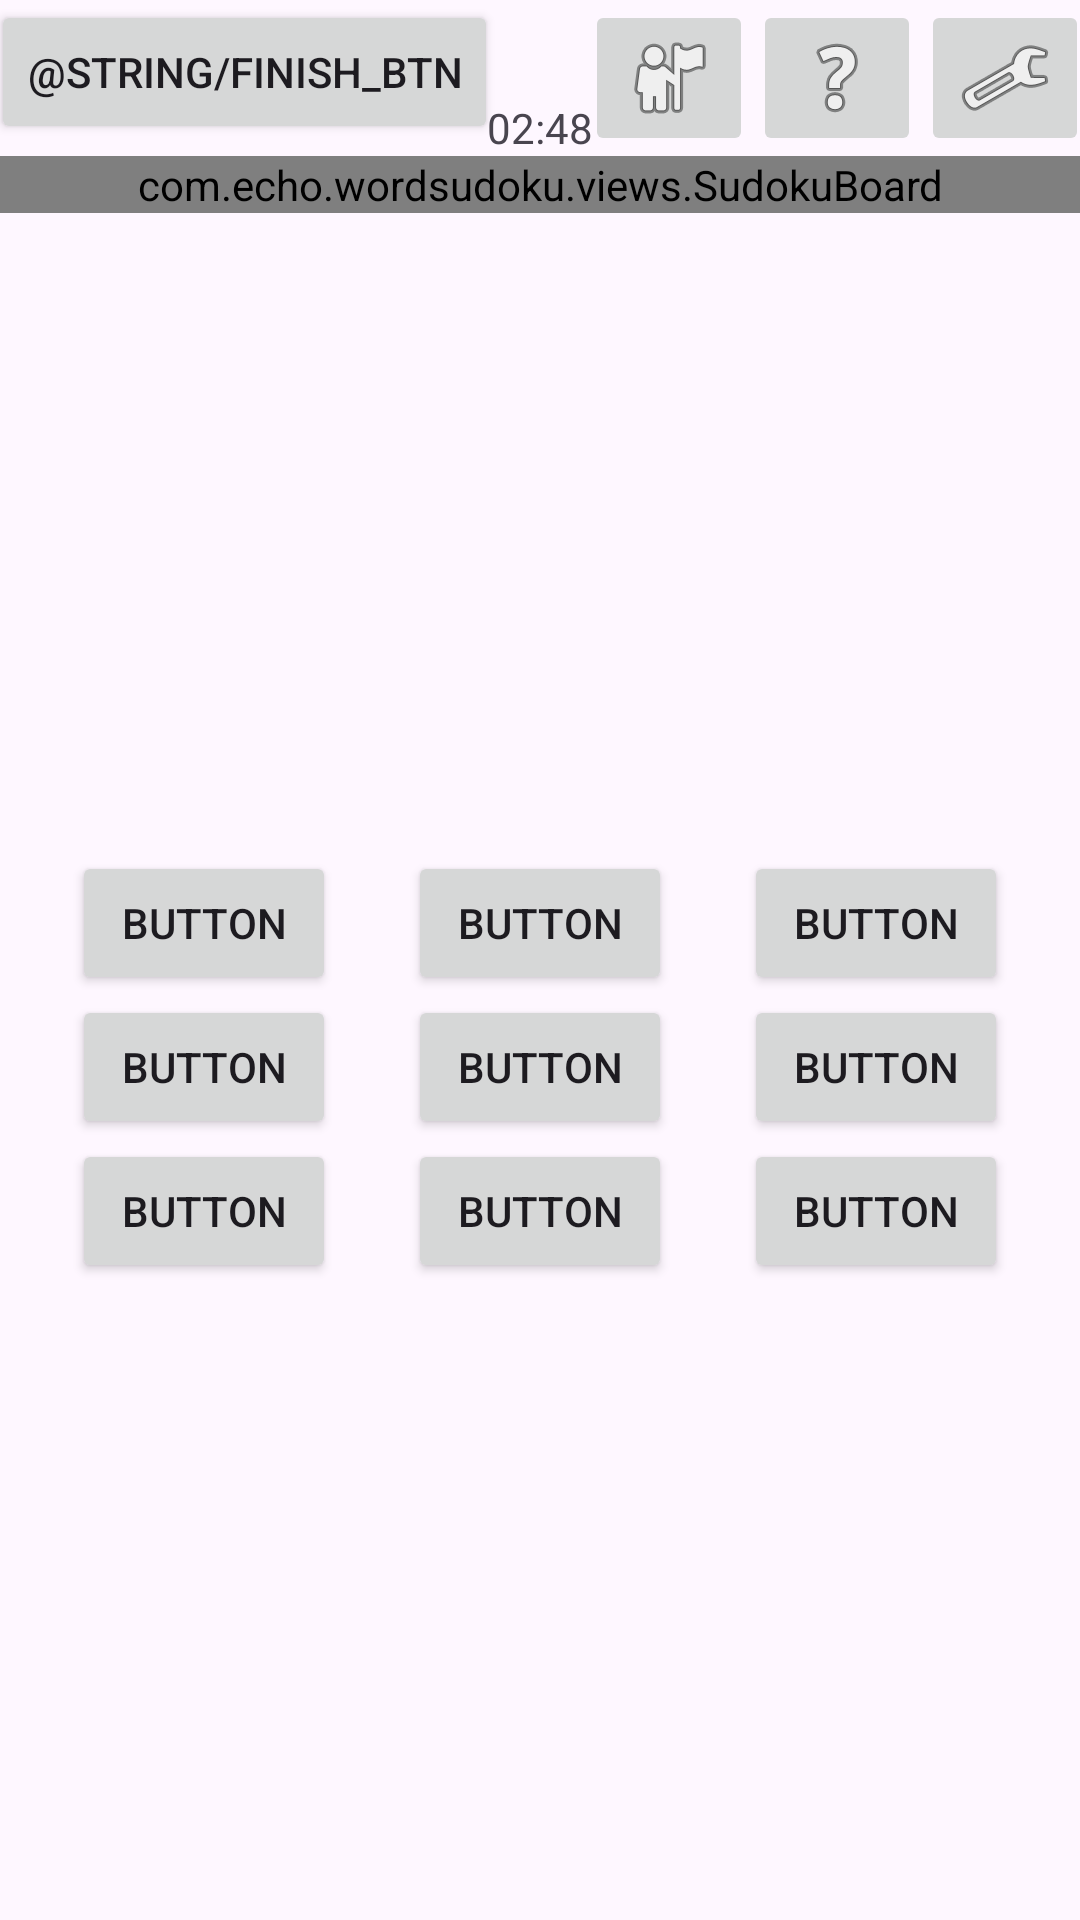

Here is an Android app screen rendered from its layout file. Give the layout XML and the strings, colors and styles it references.
<!-- AndroidManifest.xml: application theme Theme.WordSudoku -->
<!-- res/layout/activity_puzzle.xml -->
<?xml version="1.0" encoding="utf-8"?>
<androidx.constraintlayout.widget.ConstraintLayout xmlns:android="http://schemas.android.com/apk/res/android"
    xmlns:custom="http://schemas.android.com/apk/res-auto"
    xmlns:tools="http://schemas.android.com/tools"
    android:layout_width="match_parent"
    android:layout_height="match_parent"
    tools:context=".MainActivity">

    <com.echo.wordsudoku.views.SudokuBoard
        android:id="@+id/sudoku_board"
        android:layout_width="0dp"
        android:layout_height="wrap_content"
        custom:boardColor="#000000"
        custom:cellFillColor="#036507"
        custom:cellsHighlightColor="#2C00FF00"
        custom:layout_constraintEnd_toEndOf="parent"
        custom:layout_constraintStart_toStartOf="parent"
        custom:layout_constraintTop_toBottomOf="@id/timer_text_view"></com.echo.wordsudoku.views.SudokuBoard>

    <TextView
        android:id="@+id/timer_text_view"
        android:layout_width="wrap_content"
        android:layout_height="wrap_content"
        android:text="02:48"
        custom:layout_constraintBottom_toTopOf="@id/sudoku_board"
        custom:layout_constraintEnd_toEndOf="parent"
        custom:layout_constraintStart_toStartOf="parent"
        custom:layout_constraintTop_toTopOf="parent"
        custom:layout_constraintVertical_bias="0.59000003" />

    <ImageButton
        android:id="@+id/preference_button"
        android:layout_width="wrap_content"
        android:layout_height="wrap_content"
        custom:layout_constraintBottom_toTopOf="@id/sudoku_board"
        custom:layout_constraintEnd_toEndOf="parent"
        custom:layout_constraintHorizontal_bias="0.5"
        custom:layout_constraintStart_toEndOf="@+id/help_button"
        custom:layout_constraintTop_toTopOf="parent"
        custom:srcCompat="@android:drawable/ic_menu_preferences" />

    <ImageButton
        android:id="@+id/help_button"
        android:layout_width="wrap_content"
        android:layout_height="wrap_content"
        custom:layout_constraintBottom_toTopOf="@id/sudoku_board"
        custom:layout_constraintEnd_toStartOf="@+id/preference_button"
        custom:layout_constraintHorizontal_bias="0.5"
        custom:layout_constraintStart_toEndOf="@+id/dictionary_help_button"
        custom:layout_constraintTop_toTopOf="parent"
        custom:srcCompat="@android:drawable/ic_menu_help" />

    <ImageButton
        android:id="@+id/dictionary_help_button"
        android:layout_width="wrap_content"
        android:layout_height="wrap_content"
        custom:layout_constraintBottom_toTopOf="@+id/sudoku_board"
        custom:layout_constraintEnd_toStartOf="@+id/help_button"
        custom:layout_constraintHorizontal_bias="0.5"
        custom:layout_constraintHorizontal_chainStyle="packed"
        custom:layout_constraintStart_toEndOf="@+id/timer_text_view"
        custom:layout_constraintTop_toTopOf="parent"
        custom:srcCompat="@android:drawable/ic_menu_myplaces" />


    <androidx.constraintlayout.widget.ConstraintLayout
        android:id="@+id/word_board"
        android:layout_width="match_parent"
        android:layout_height="wrap_content"
        android:orientation="horizontal"
        android:paddingVertical="10dp"
        custom:layout_constraintBottom_toBottomOf="parent"
        custom:layout_constraintStart_toStartOf="parent"
        custom:layout_constraintTop_toBottomOf="@+id/sudoku_board">

        <Button
            android:id="@+id/button1"
            android:layout_width="wrap_content"
            android:layout_height="wrap_content"
            android:onClick="wordButtonPressed"
            android:padding="0dp"
            android:text="Button"
            custom:layout_constraintBottom_toTopOf="@+id/button4"
            custom:layout_constraintEnd_toStartOf="@+id/button2"
            custom:layout_constraintHorizontal_bias="0.5"
            custom:layout_constraintStart_toStartOf="parent"
            custom:layout_constraintTop_toTopOf="parent" />

        <Button
            android:id="@+id/button2"
            android:layout_width="wrap_content"
            android:layout_height="wrap_content"
            android:onClick="wordButtonPressed"
            android:padding="0dp"
            android:text="Button"
            custom:layout_constraintBottom_toTopOf="@+id/button5"
            custom:layout_constraintEnd_toStartOf="@+id/button3"
            custom:layout_constraintHorizontal_bias="0.5"
            custom:layout_constraintStart_toEndOf="@+id/button1"
            custom:layout_constraintTop_toTopOf="parent" />

        <Button
            android:id="@+id/button3"
            android:layout_width="wrap_content"
            android:layout_height="wrap_content"
            android:onClick="wordButtonPressed"
            android:padding="0dp"
            android:text="Button"
            custom:layout_constraintBottom_toTopOf="@+id/button6"
            custom:layout_constraintEnd_toEndOf="parent"
            custom:layout_constraintHorizontal_bias="0.5"
            custom:layout_constraintStart_toEndOf="@+id/button2"
            custom:layout_constraintTop_toTopOf="parent" />

        <Button
            android:id="@+id/button4"
            android:layout_width="wrap_content"
            android:layout_height="wrap_content"
            android:onClick="wordButtonPressed"
            android:padding="0dp"
            android:text="Button"
            custom:layout_constraintBottom_toTopOf="@+id/button7"
            custom:layout_constraintEnd_toStartOf="@+id/button5"
            custom:layout_constraintHorizontal_bias="0.5"
            custom:layout_constraintStart_toStartOf="parent"
            custom:layout_constraintTop_toBottomOf="@+id/button1" />

        <Button
            android:id="@+id/button5"
            android:layout_width="wrap_content"
            android:layout_height="wrap_content"
            android:onClick="wordButtonPressed"
            android:padding="0dp"
            android:text="Button"
            custom:layout_constraintBottom_toTopOf="@+id/button8"
            custom:layout_constraintEnd_toStartOf="@+id/button6"
            custom:layout_constraintHorizontal_bias="0.5"
            custom:layout_constraintStart_toEndOf="@+id/button4"
            custom:layout_constraintTop_toBottomOf="@+id/button2" />

        <Button
            android:id="@+id/button6"
            android:layout_width="wrap_content"
            android:layout_height="wrap_content"
            android:onClick="wordButtonPressed"
            android:padding="0dp"
            android:text="Button"
            custom:layout_constraintBottom_toTopOf="@+id/button9"
            custom:layout_constraintEnd_toEndOf="parent"
            custom:layout_constraintHorizontal_bias="0.5"
            custom:layout_constraintStart_toEndOf="@+id/button5"
            custom:layout_constraintTop_toBottomOf="@+id/button3" />

        <Button
            android:id="@+id/button7"
            android:layout_width="wrap_content"
            android:layout_height="wrap_content"
            android:onClick="wordButtonPressed"
            android:padding="0dp"
            android:text="Button"
            custom:layout_constraintBottom_toBottomOf="parent"
            custom:layout_constraintEnd_toStartOf="@+id/button8"
            custom:layout_constraintHorizontal_bias="0.5"
            custom:layout_constraintStart_toStartOf="parent"
            custom:layout_constraintTop_toBottomOf="@+id/button4" />

        <Button
            android:id="@+id/button8"
            android:layout_width="wrap_content"
            android:layout_height="wrap_content"
            android:onClick="wordButtonPressed"
            android:padding="0dp"
            android:text="Button"
            custom:layout_constraintBottom_toBottomOf="parent"
            custom:layout_constraintEnd_toStartOf="@+id/button9"
            custom:layout_constraintHorizontal_bias="0.5"
            custom:layout_constraintStart_toEndOf="@+id/button7"
            custom:layout_constraintTop_toBottomOf="@+id/button5" />

        <Button
            android:id="@+id/button9"
            android:layout_width="wrap_content"
            android:layout_height="wrap_content"
            android:onClick="wordButtonPressed"
            android:padding="0dp"
            android:text="Button"
            custom:layout_constraintBottom_toBottomOf="parent"
            custom:layout_constraintEnd_toEndOf="parent"
            custom:layout_constraintHorizontal_bias="0.5"
            custom:layout_constraintStart_toEndOf="@+id/button8"
            custom:layout_constraintTop_toBottomOf="@+id/button6" />

    </androidx.constraintlayout.widget.ConstraintLayout>

    <Button
        android:id="@+id/finish_game_button"
        android:layout_width="wrap_content"
        android:layout_height="wrap_content"
        android:onClick="finishButtonPressed"
        android:text="@string/finish_btn"
        custom:layout_constraintBottom_toTopOf="@+id/sudoku_board"
        custom:layout_constraintEnd_toStartOf="@+id/timer_text_view"
        custom:layout_constraintStart_toStartOf="parent"
        custom:layout_constraintTop_toTopOf="parent"
        custom:layout_constraintVertical_bias="0.0" />


</androidx.constraintlayout.widget.ConstraintLayout>
<!-- resources referenced by this layout -->
<resources>
  <style name="Theme.WordSudoku" parent="Theme.Material3.DayNight">
          
          <item name="colorPrimary">@color/purple_500</item>
          <item name="colorPrimaryVariant">@color/purple_700</item>
          <item name="colorOnPrimary">@color/white</item>
          
          <item name="colorSecondary">@color/teal_700</item>
          <item name="colorSecondaryVariant">@color/teal_200</item>
          <item name="colorOnSecondary">@color/black</item>
          
          <item name="android:statusBarColor">?attr/colorPrimaryVariant</item>
          
      </style>
  <color name="purple_500">#FF6200EE</color>
  <color name="purple_700">#FF3700B3</color>
  <color name="white">#FFFFFFFF</color>
  <color name="black">#FF000000</color>
  <!-- not gathered from this repository: default colours our renderer supplied (Android Studio template values) -->
  <color name="teal_200">#FF03DAC5</color>
  <color name="teal_700">#FF018786</color>
</resources>
